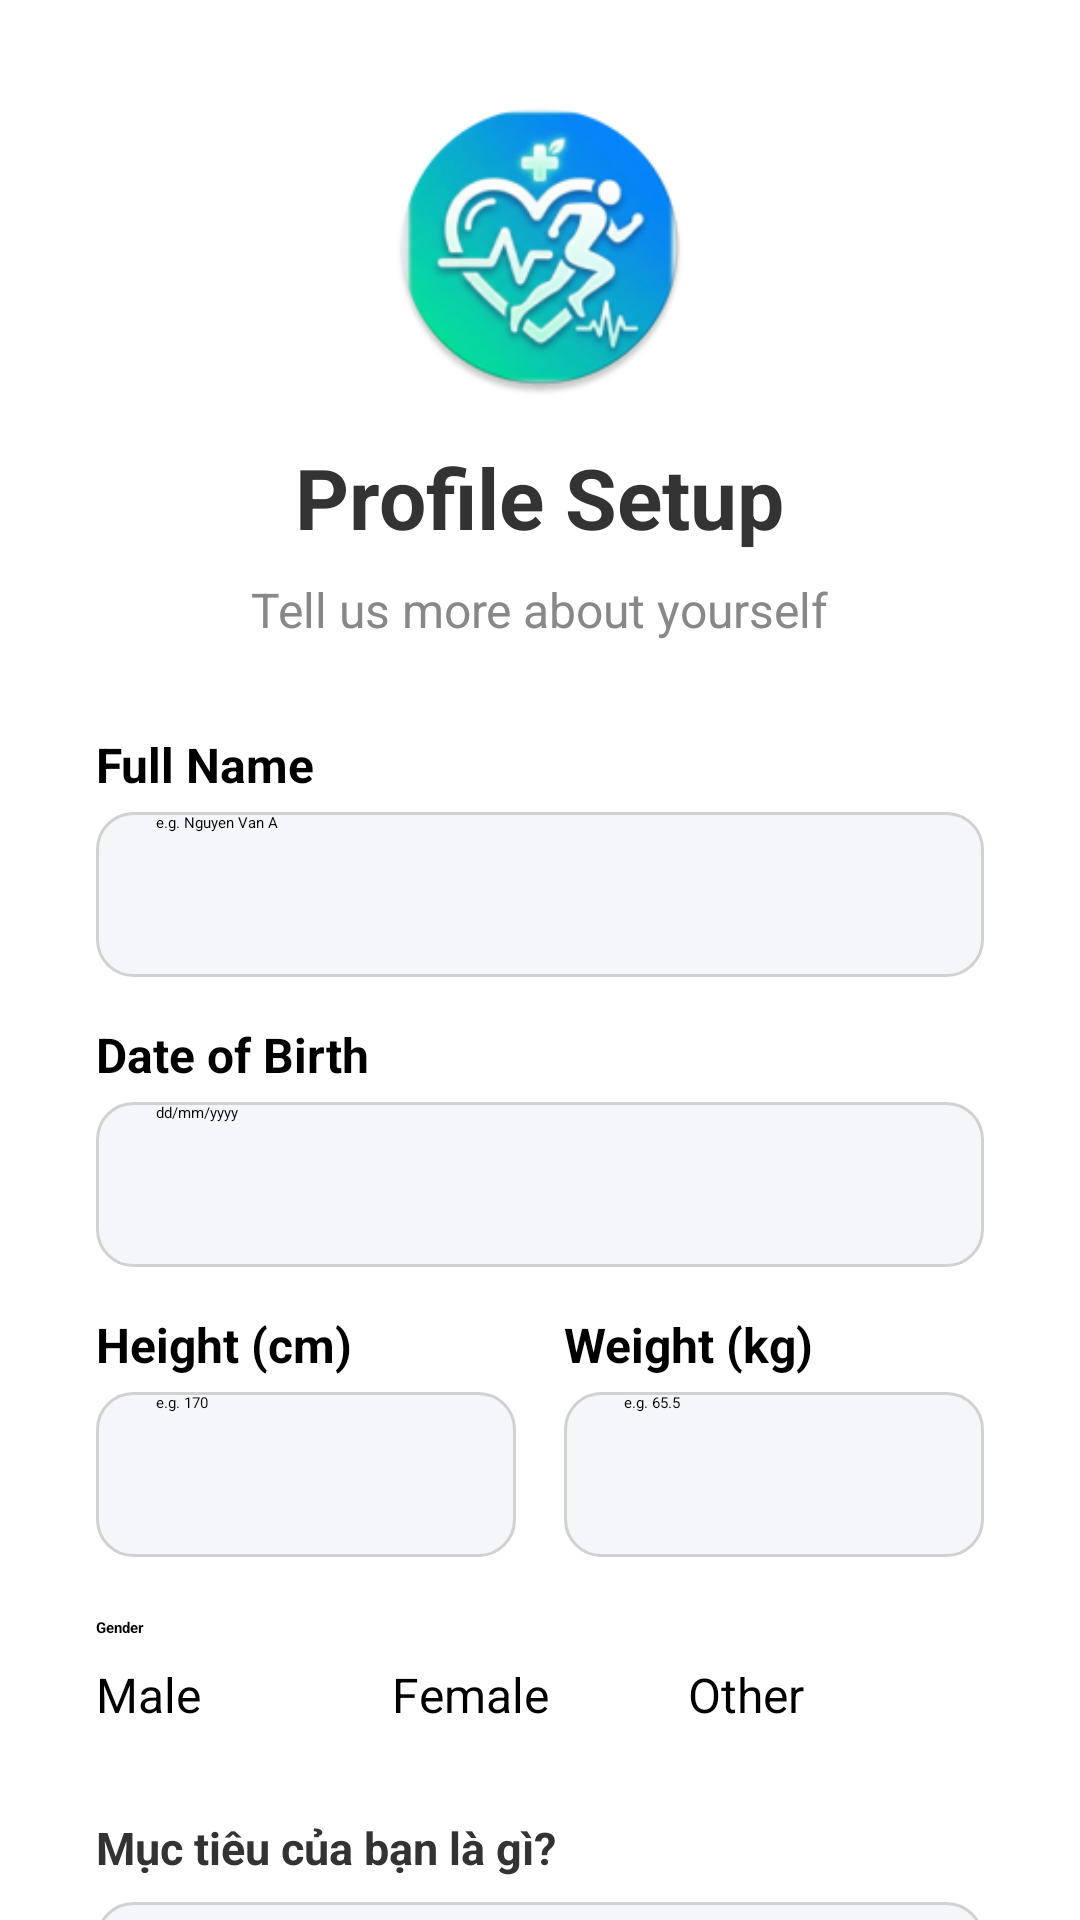

Layout XML and referenced resources for this Android screen:
<!-- AndroidManifest.xml: application theme Theme.ListView -->
<!-- res/layout/profile_setup.xml -->
<?xml version="1.0" encoding="utf-8"?>
<ScrollView xmlns:android="http://schemas.android.com/apk/res/android"
    android:layout_width="match_parent"
    android:layout_height="match_parent"
    android:fillViewport="true"
    android:background="#FFFFFF"
    android:fitsSystemWindows="true">

    <LinearLayout
        android:layout_width="match_parent"
        android:layout_height="wrap_content"
        android:orientation="vertical"
        android:padding="32dp"
        android:gravity="center">

        <ImageView
            android:layout_width="100dp"
            android:layout_height="100dp"
            android:src="@mipmap/ic_launcher_round"
            android:layout_marginBottom="15dp"/>

        <TextView
            android:layout_width="wrap_content"
            android:layout_height="wrap_content"
            android:text="Profile Setup"
            android:textSize="28sp"
            android:textStyle="bold"
            android:textColor="#333333"
            android:layout_marginBottom="8dp"/>

        <TextView
            android:layout_width="wrap_content"
            android:layout_height="wrap_content"
            android:text="Tell us more about yourself"
            android:textColor="#888888"
            android:textSize="16sp"
            android:layout_marginBottom="30dp"/>

        <TextView
            android:layout_width="match_parent"
            android:layout_height="wrap_content"
            android:text="Full Name"
            android:textSize="16sp"
            android:textStyle="bold"
            android:layout_marginBottom="5dp"/>

        <EditText
            android:id="@+id/edtFullName"
            android:layout_width="match_parent"
            android:layout_height="55dp"
            android:background="@drawable/bg_input_rounded"
            android:hint="e.g. Nguyen Van A"
            android:inputType="textPersonName"
            android:paddingStart="20dp"
            android:paddingEnd="20dp"
            android:layout_marginBottom="15dp"/>

        <TextView
            android:layout_width="match_parent"
            android:layout_height="wrap_content"
            android:text="Date of Birth"
            android:textSize="16sp"
            android:textStyle="bold"
            android:layout_marginBottom="5dp"/>

        <EditText
            android:id="@+id/edtDOB"
            android:layout_width="match_parent"
            android:layout_height="55dp"
            android:background="@drawable/bg_input_rounded"
            android:hint="dd/mm/yyyy"
            android:inputType="number"
            android:maxLength="10"
            android:paddingStart="20dp"
            android:paddingEnd="20dp"
            android:layout_marginBottom="15dp"/>

        <LinearLayout
            android:layout_width="match_parent"
            android:layout_height="wrap_content"
            android:orientation="horizontal"
            android:layout_marginBottom="20dp"
            android:baselineAligned="false">

            <LinearLayout
                android:layout_width="0dp"
                android:layout_height="wrap_content"
                android:layout_weight="1"
                android:orientation="vertical"
                android:layout_marginEnd="8dp">

                <TextView
                    android:layout_width="match_parent"
                    android:layout_height="wrap_content"
                    android:text="Height (cm)"
                    android:textSize="16sp"
                    android:textStyle="bold"
                    android:layout_marginBottom="5dp"/>

                <EditText
                    android:id="@+id/edtHeight"
                    android:layout_width="match_parent"
                    android:layout_height="55dp"
                    android:background="@drawable/bg_input_rounded"
                    android:hint="e.g. 170"
                    android:inputType="numberDecimal"
                    android:paddingStart="20dp"
                    android:paddingEnd="20dp" />
            </LinearLayout>

            <LinearLayout
                android:layout_width="0dp"
                android:layout_height="wrap_content"
                android:layout_weight="1"
                android:orientation="vertical"
                android:layout_marginStart="8dp">

                <TextView
                    android:layout_width="match_parent"
                    android:layout_height="wrap_content"
                    android:text="Weight (kg)"
                    android:textSize="16sp"
                    android:textStyle="bold"
                    android:layout_marginBottom="5dp"/>

                <EditText
                    android:id="@+id/edtWeight"
                    android:layout_width="match_parent"
                    android:layout_height="55dp"
                    android:background="@drawable/bg_input_rounded"
                    android:hint="e.g. 65.5"
                    android:inputType="numberDecimal"
                    android:paddingStart="20dp"
                    android:paddingEnd="20dp" />
            </LinearLayout>
        </LinearLayout>

        <TextView
            android:layout_width="match_parent"
            android:layout_height="wrap_content"
            android:text="Gender"
            android:textStyle="bold"
            android:layout_marginBottom="8dp"/>

        <RadioGroup
            android:id="@+id/rgGender"
            android:layout_width="match_parent"
            android:layout_height="wrap_content"
            android:orientation="horizontal"
            android:weightSum="3"
            android:layout_marginBottom="30dp">
            <RadioButton
                android:id="@+id/rbMale"
                android:layout_width="0dp"
                android:layout_weight="1"
                android:layout_height="wrap_content"
                android:text="Male"
                android:textSize="16sp" android:buttonTint="#2196F3"/>

            <RadioButton
                android:id="@+id/rbFemale"
                android:layout_width="0dp"
                android:layout_weight="1"
                android:layout_height="wrap_content"
                android:text="Female"
                android:textSize="16sp" android:buttonTint="#2196F3"/>

            <RadioButton
                android:id="@+id/rbOther"
                android:layout_width="0dp"
                android:layout_weight="1"
                android:layout_height="wrap_content"
                android:text="Other"
                android:textSize="16sp" android:buttonTint="#2196F3"/>
        </RadioGroup>
        <TextView
            android:layout_width="match_parent"
            android:layout_height="wrap_content"
            android:text="Mục tiêu của bạn là gì?"
            android:textColor="#333333"
            android:textStyle="bold"
            android:textSize="15sp"
            android:layout_marginBottom="8dp" />

        <Spinner
            android:id="@+id/spinnerFitnessGoal"
            android:layout_width="match_parent"
            android:layout_height="55dp"
            android:layout_marginBottom="16dp"
            android:background="@drawable/bg_input_rounded"
            android:paddingStart="10dp" />

        
        <TextView
            android:layout_width="match_parent"
            android:layout_height="wrap_content"
            android:text="Mức độ vận động hàng ngày"
            android:textSize="14sp"
            android:textColor="#555555"
            android:fontFamily="sans-serif-medium"
            android:layout_marginTop="16dp"
            android:layout_marginBottom="4dp"/>

        
        <Spinner
            android:id="@+id/spinnerActivityLevel"
            android:layout_width="match_parent"
            android:layout_height="48dp"
            android:background="@drawable/bg_input_rounded"
            android:paddingStart="12dp"
            android:paddingEnd="12dp"/>

        
        <TextView
            android:layout_width="match_parent"
            android:layout_height="wrap_content"
            android:text="⚠️ Mức vận động ảnh hưởng đến lượng calo cần nạp mỗi ngày"
            android:textSize="12sp"
            android:textColor="#9E9E9E"
            android:layout_marginBottom="8dp"/>
        <TextView
            android:layout_width="match_parent"
            android:layout_height="wrap_content"
            android:text="Kinh nghiệm tập luyện"
            android:textColor="#333333"
            android:textStyle="bold"
            android:textSize="15sp"
            android:layout_marginBottom="8dp" />

        <RadioGroup
            android:id="@+id/rgExperience"
            android:layout_width="match_parent"
            android:layout_height="wrap_content"
            android:orientation="horizontal"
            android:weightSum="2"
            android:layout_marginBottom="16dp">

            <RadioButton
                android:id="@+id/rbBeginner"
                android:layout_width="0dp"
                android:layout_weight="1"
                android:layout_height="wrap_content"
                android:text="Người mới"
                android:textSize="15sp"
                android:checked="true"
                android:buttonTint="#2196F3"/>

            <RadioButton
                android:id="@+id/rbIntermediate"
                android:layout_width="0dp"
                android:layout_weight="1"
                android:layout_height="wrap_content"
                android:text="Đã có kinh nghiệm"
                android:textSize="15sp"
                android:buttonTint="#2196F3"/>
        </RadioGroup>

        <LinearLayout
            android:id="@+id/layoutTargetWeight"
            android:layout_width="match_parent"
            android:layout_height="wrap_content"
            android:orientation="vertical"
            android:visibility="gone">

            <TextView
            android:layout_width="match_parent"
            android:layout_height="wrap_content"
            android:text="Cân nặng mong muốn (kg)"
            android:textColor="#333333"
            android:textStyle="bold"
            android:textSize="15sp"
            android:layout_marginBottom="8dp" />

            <EditText
                android:id="@+id/edtTargetWeight"
                android:layout_width="match_parent"
                android:layout_height="55dp"
                android:background="@drawable/bg_input_rounded"
                android:hint="VD: 60.5"
                android:inputType="numberDecimal"
                android:paddingStart="20dp"
                android:paddingEnd="20dp"
                android:textSize="16sp"
                android:layout_marginBottom="16dp"/>
        </LinearLayout>

        <androidx.appcompat.widget.AppCompatButton
            android:id="@+id/btnComplete"
            android:layout_width="match_parent"
            android:layout_height="55dp"
            android:background="@drawable/bg_button_gradient"
            android:text="Complete Setup"
            android:textColor="#FFFFFF"
            android:textSize="16sp"
            android:textStyle="bold"
            android:elevation="5dp"
            android:stateListAnimator="@null"/>

    </LinearLayout>
</ScrollView>
<!-- resources referenced by this layout -->
<resources>
  <!-- drawable bg_button_gradient (drawable) -->
  <?xml version="1.0" encoding="utf-8"?>
  <shape xmlns:android="http://schemas.android.com/apk/res/android">
      <gradient
          android:startColor="#2238FF"
          android:endColor="#64F689"
          android:angle="45"/>
      <corners android:radius="25dp" />
  </shape>
  <!-- drawable bg_input_rounded (drawable) -->
  <?xml version="1.0" encoding="utf-8"?>
  <shape xmlns:android="http://schemas.android.com/apk/res/android">
      <solid android:color="#F5F6FA" /> <corners android:radius="12dp" /> <stroke android:width="1dp" android:color="#D1D1D1" /> <padding android:left="16dp" android:right="16dp"/>
  </shape>
  <!-- mipmap ic_launcher_round: webp bitmap (mipmap-hdpi, 7934 bytes) -->
</resources>
